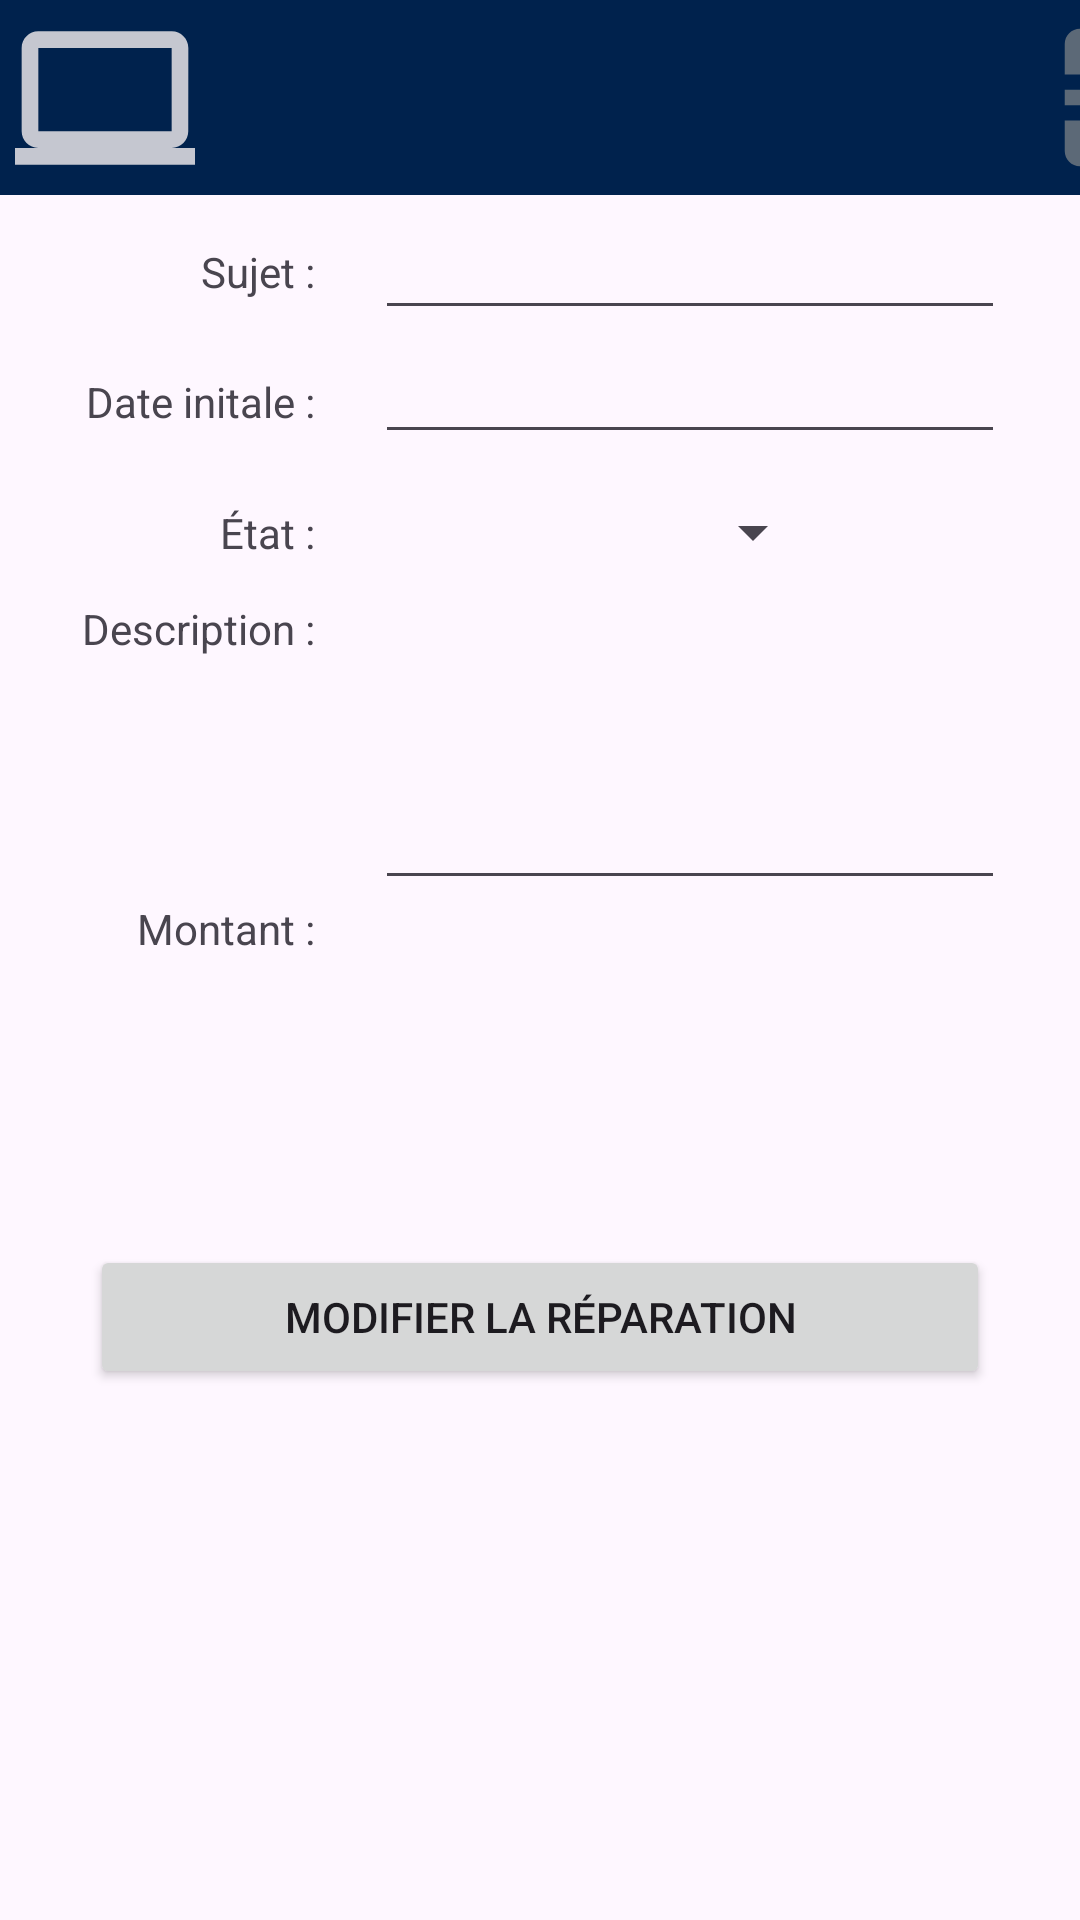

This screen was rendered from an Android layout file. Write that file and the resources it references.
<!-- AndroidManifest.xml: application theme Theme.ProjetIntegrateur -->
<!-- res/layout/activity_page_modifier_reparation.xml -->
<?xml version="1.0" encoding="utf-8"?>
<androidx.constraintlayout.widget.ConstraintLayout xmlns:android="http://schemas.android.com/apk/res/android"
    xmlns:app="http://schemas.android.com/apk/res-auto"
    xmlns:tools="http://schemas.android.com/tools"
    android:id="@+id/main"
    android:layout_width="match_parent"
    android:layout_height="match_parent"
    tools:context=".pageProduit">

    <LinearLayout
        android:layout_width="match_parent"
        android:layout_height="match_parent"
        android:orientation="vertical">

        <include layout="@layout/page_header"/>

        <LinearLayout
            android:layout_width="match_parent"
            android:layout_height="602dp"
            android:orientation="vertical">

            <LinearLayout
                android:layout_width="350dp"
                android:layout_height="350dp"
                android:orientation="vertical"
                android:layout_gravity="center_horizontal">

                <LinearLayout
                    android:layout_width="match_parent"
                    android:layout_height="45dp"
                    android:orientation="horizontal">

                    <TextView
                        android:layout_width="100dp"
                        android:layout_height="wrap_content"
                        android:text="@string/showSujet"
                        android:textAlignment="textEnd"></TextView>

                    <EditText
                        android:id="@+id/editPrix"
                        android:layout_width="wrap_content"
                        android:layout_height="45dp"
                        android:ems="10"
                        android:inputType="numberDecimal"
                        android:layout_marginLeft="20dp"/>
                </LinearLayout>

                <LinearLayout
                    android:layout_width="match_parent"
                    android:layout_height="45dp"
                    android:orientation="horizontal">

                    <TextView
                        android:layout_width="100dp"
                        android:layout_height="wrap_content"
                        android:text="@string/showDate"
                        android:textAlignment="textEnd"></TextView>

                    <EditText
                        android:id="@+id/editNom"
                        android:layout_width="wrap_content"
                        android:layout_height="wrap_content"
                        android:ems="10"
                        android:inputType="text"
                        android:layout_marginLeft="20dp"/>

                </LinearLayout>
                <LinearLayout
                    android:layout_width="match_parent"
                    android:layout_height="45dp"
                    android:orientation="horizontal">

                    <TextView
                        android:layout_width="100dp"
                        android:layout_height="wrap_content"
                        android:layout_gravity="center_vertical"
                        android:text="@string/showEtat"
                        android:textAlignment="textEnd"
                        tools:ignore="RtlCompat" />

                    <Spinner
                        android:layout_width="150dp"
                        android:layout_height="wrap_content"
                        android:layout_gravity="center_vertical"
                        android:layout_marginStart="20dp"
                        android:layout_marginLeft="20dp">
                    </Spinner>

                </LinearLayout>
                <LinearLayout
                    android:layout_width="match_parent"
                    android:layout_height="wrap_content"
                    android:orientation="horizontal">

                    <TextView
                        android:layout_width="100dp"
                        android:layout_height="45dp"
                        android:text="@string/showDescription"
                        android:layout_gravity="start"
                        android:textAlignment="textEnd"
                        tools:ignore="RtlCompat">
                    </TextView>

                    <EditText
                        android:id="@+id/editDescription"
                        android:layout_width="wrap_content"
                        android:layout_height="100dp"
                        android:ems="10"
                        android:inputType="text"
                        android:layout_marginLeft="20dp"/>

                </LinearLayout>
                <LinearLayout
                    android:layout_width="match_parent"
                    android:layout_height="wrap_content"
                    android:orientation="horizontal">

                    <TextView
                        android:layout_width="100dp"
                        android:layout_height="wrap_content"
                        android:text="@string/showMontant"
                        android:textAlignment="textEnd"></TextView>
                </LinearLayout>
            </LinearLayout>

            <Button
                android:layout_width="300dp"
                android:layout_height="wrap_content"
                android:layout_gravity="center"
                android:text="@string/bouttonModifierReparation"></Button>

        </LinearLayout>

        <include layout="@layout/page_footer"/>

    </LinearLayout>

</androidx.constraintlayout.widget.ConstraintLayout>
<!-- res/layout/page_header.xml (included above) -->
<?xml version="1.0" encoding="utf-8"?>
<androidx.constraintlayout.widget.ConstraintLayout xmlns:android="http://schemas.android.com/apk/res/android"
    xmlns:tools="http://schemas.android.com/tools"
    android:layout_width="match_parent"
    android:layout_height="65dp">

    <RelativeLayout
        android:layout_width="match_parent"
        android:layout_height="65dp"
        android:background="@color/navy"
        tools:ignore="MissingConstraints">

        <LinearLayout
            android:layout_width="match_parent"
            android:layout_height="65dp"
            android:background="@color/navy"
            android:orientation="horizontal"
            tools:ignore="MissingConstraints">

            <ImageView
                android:layout_width="60dp"
                android:layout_height="match_parent"
                android:layout_marginStart="5dp"
                android:src="@drawable/placeholder_minilogo">
            </ImageView>
            <TextView
                android:id="@+id/textHeader"
                android:layout_width="300dp"
                android:layout_height="match_parent"
                android:padding="10dp"
                android:text=""
                android:textAlignment="center"
                android:textSize="28sp"
                android:textColor="@color/white"/>

            <ImageButton
                android:id="@+id/butttonImage"
                android:layout_width="55dp"
                android:layout_height="55dp"
                android:layout_gravity="center_vertical"
                android:gravity="right"
                android:onClick="bRetour"
                android:background="@drawable/button_exit"
                android:layout_marginStart="-15dp">
            </ImageButton>

        </LinearLayout>
    </RelativeLayout>

</androidx.constraintlayout.widget.ConstraintLayout>
<!-- res/layout/page_footer.xml (included above) -->
<?xml version="1.0" encoding="utf-8"?>
<androidx.constraintlayout.widget.ConstraintLayout xmlns:android="http://schemas.android.com/apk/res/android"
    xmlns:tools="http://schemas.android.com/tools"
    android:layout_width="match_parent"
    android:layout_height="65dp">

    <RelativeLayout
        android:layout_width="match_parent"
        android:layout_height="65dp"
        android:background="@color/navy">

        <LinearLayout
            android:layout_width="match_parent"
            android:layout_height="match_parent"
            android:layout_alignParentBottom="true">

            <ImageButton
                android:layout_width="55dp"
                android:layout_height="55dp"
                android:layout_marginStart="15dp"
                android:layout_marginEnd="13dp"
                android:id="@+id/boutonFooter1"
                android:layout_gravity="center_vertical"
                android:background="@drawable/button_inventaire"
                android:onClick="bInit"/>

            <ImageButton
                android:layout_width="55dp"
                android:layout_height="55dp"
                android:layout_marginStart="15dp"
                android:layout_marginEnd="13dp"
                android:id="@+id/boutonFooter2"
                android:background="@drawable/button_compte"
                android:layout_gravity="center_vertical"
                android:onClick="bInit"/>

            <ImageButton
                android:layout_width="55dp"
                android:layout_height="55dp"
                android:layout_marginStart="15dp"
                android:layout_gravity="center_vertical"
                android:layout_marginEnd="13dp"
                android:id="@+id/boutonFooter3"
                android:background="@drawable/button_reparation"
                android:onClick="bInit"/>

            <ImageButton
                android:layout_width="55dp"
                android:layout_height="55dp"
                android:layout_marginStart="15dp"
                android:layout_marginEnd="13dp"
                android:id="@+id/boutonFooter4"
                android:layout_gravity="center_vertical"
                android:background="@drawable/button_panier"
                android:onClick="bInit"/>

            <ImageButton
                android:layout_width="55dp"
                android:layout_height="55dp"
                android:layout_marginStart="15dp"
                android:id="@+id/boutonFooter5"
                android:layout_gravity="center_vertical"
                android:background="@drawable/button_panier2"
                android:onClick="bInit"/>

        </LinearLayout>
    </RelativeLayout>
</androidx.constraintlayout.widget.ConstraintLayout>
<!-- resources referenced by this layout -->
<resources>
  <color name="navy">#00224D</color>
  <color name="white">#FFFFFFFF</color>
  <!-- drawable button_compte (drawable-anydpi) -->
  <vector xmlns:android="http://schemas.android.com/apk/res/android"
      android:width="24dp"
      android:height="24dp"
      android:viewportWidth="24"
      android:viewportHeight="24"
      android:tint="#737A81"
      android:alpha="0.8">
    <group android:scaleX="1.1111112"
        android:scaleY="1.1111112"
        android:translateX="-1.3333334"
        android:translateY="-1.3333334">
      <path
          android:fillColor="@android:color/white"
          android:pathData="M12,2C6.48,2 2,6.48 2,12s4.48,10 10,10s10,-4.48 10,-10S17.52,2 12,2zM12,6c1.93,0 3.5,1.57 3.5,3.5S13.93,13 12,13s-3.5,-1.57 -3.5,-3.5S10.07,6 12,6zM12,20c-2.03,0 -4.43,-0.82 -6.14,-2.88C7.55,15.8 9.68,15 12,15s4.45,0.8 6.14,2.12C16.43,19.18 14.03,20 12,20z"/>
    </group>
  </vector>
  <!-- drawable button_exit (drawable-anydpi) -->
  <vector xmlns:android="http://schemas.android.com/apk/res/android"
      android:width="24dp"
      android:height="24dp"
      android:viewportWidth="24"
      android:viewportHeight="24"
      android:tint="#737A81"
      android:alpha="0.8"
      android:autoMirrored="true">
    <group android:scaleX="1.1111112"
        android:scaleY="1.1111112"
        android:translateX="-1.3333334"
        android:translateY="-1.3333334">
      <path
          android:fillColor="@android:color/white"
          android:pathData="M10.09,15.59L11.5,17l5,-5 -5,-5 -1.41,1.41L12.67,11H3v2h9.67l-2.58,2.59zM19,3H5c-1.11,0 -2,0.9 -2,2v4h2V5h14v14H5v-4H3v4c0,1.1 0.89,2 2,2h14c1.1,0 2,-0.9 2,-2V5c0,-1.1 -0.9,-2 -2,-2z"/>
    </group>
  </vector>
  <!-- drawable button_inventaire (drawable-anydpi) -->
  <vector xmlns:android="http://schemas.android.com/apk/res/android"
      android:width="24dp"
      android:height="24dp"
      android:viewportWidth="24"
      android:viewportHeight="24"
      android:tint="#737A81"
      android:alpha="0.8"
      android:autoMirrored="true">
    <group android:scaleX="1.1111112"
        android:scaleY="1.1111112"
        android:translateX="-1.3333334"
        android:translateY="-1.3333334">
      <path
          android:fillColor="@android:color/white"
          android:pathData="M3,13h2v-2L3,11v2zM3,17h2v-2L3,15v2zM3,9h2L5,7L3,7v2zM7,13h14v-2L7,11v2zM7,17h14v-2L7,15v2zM7,7v2h14L21,7L7,7z"/>
    </group>
  </vector>
  <!-- drawable placeholder_minilogo (drawable-anydpi) -->
  <vector xmlns:android="http://schemas.android.com/apk/res/android"
      android:width="24dp"
      android:height="24dp"
      android:viewportWidth="24"
      android:viewportHeight="24"
      android:tint="#F6F0F0"
      android:alpha="0.8">
    <group android:scaleX="1.1111112"
        android:scaleY="1.1111112"
        android:translateX="-1.3333334"
        android:translateY="-1.3333334">
      <path
          android:fillColor="@android:color/white"
          android:pathData="M20,18c1.1,0 1.99,-0.9 1.99,-2L22,6c0,-1.1 -0.9,-2 -2,-2H4c-1.1,0 -2,0.9 -2,2v10c0,1.1 0.9,2 2,2H0v2h24v-2h-4zM4,6h16v10H4V6z"/>
    </group>
  </vector>
  <string name="bouttonModifierReparation">Modifier la réparation</string>
  <string name="showDate">Date initale : </string>
  <string name="showDescription">Description : </string>
  <string name="showEtat">État : </string>
  <string name="showMontant">Montant : </string>
  <string name="showSujet">Sujet : </string>
  <style name="Theme.ProjetIntegrateur" parent="Base.Theme.ProjetIntegrateur" />
  <style name="Base.Theme.ProjetIntegrateur" parent="Theme.Material3.DayNight.NoActionBar">
          
          
      </style>
</resources>
